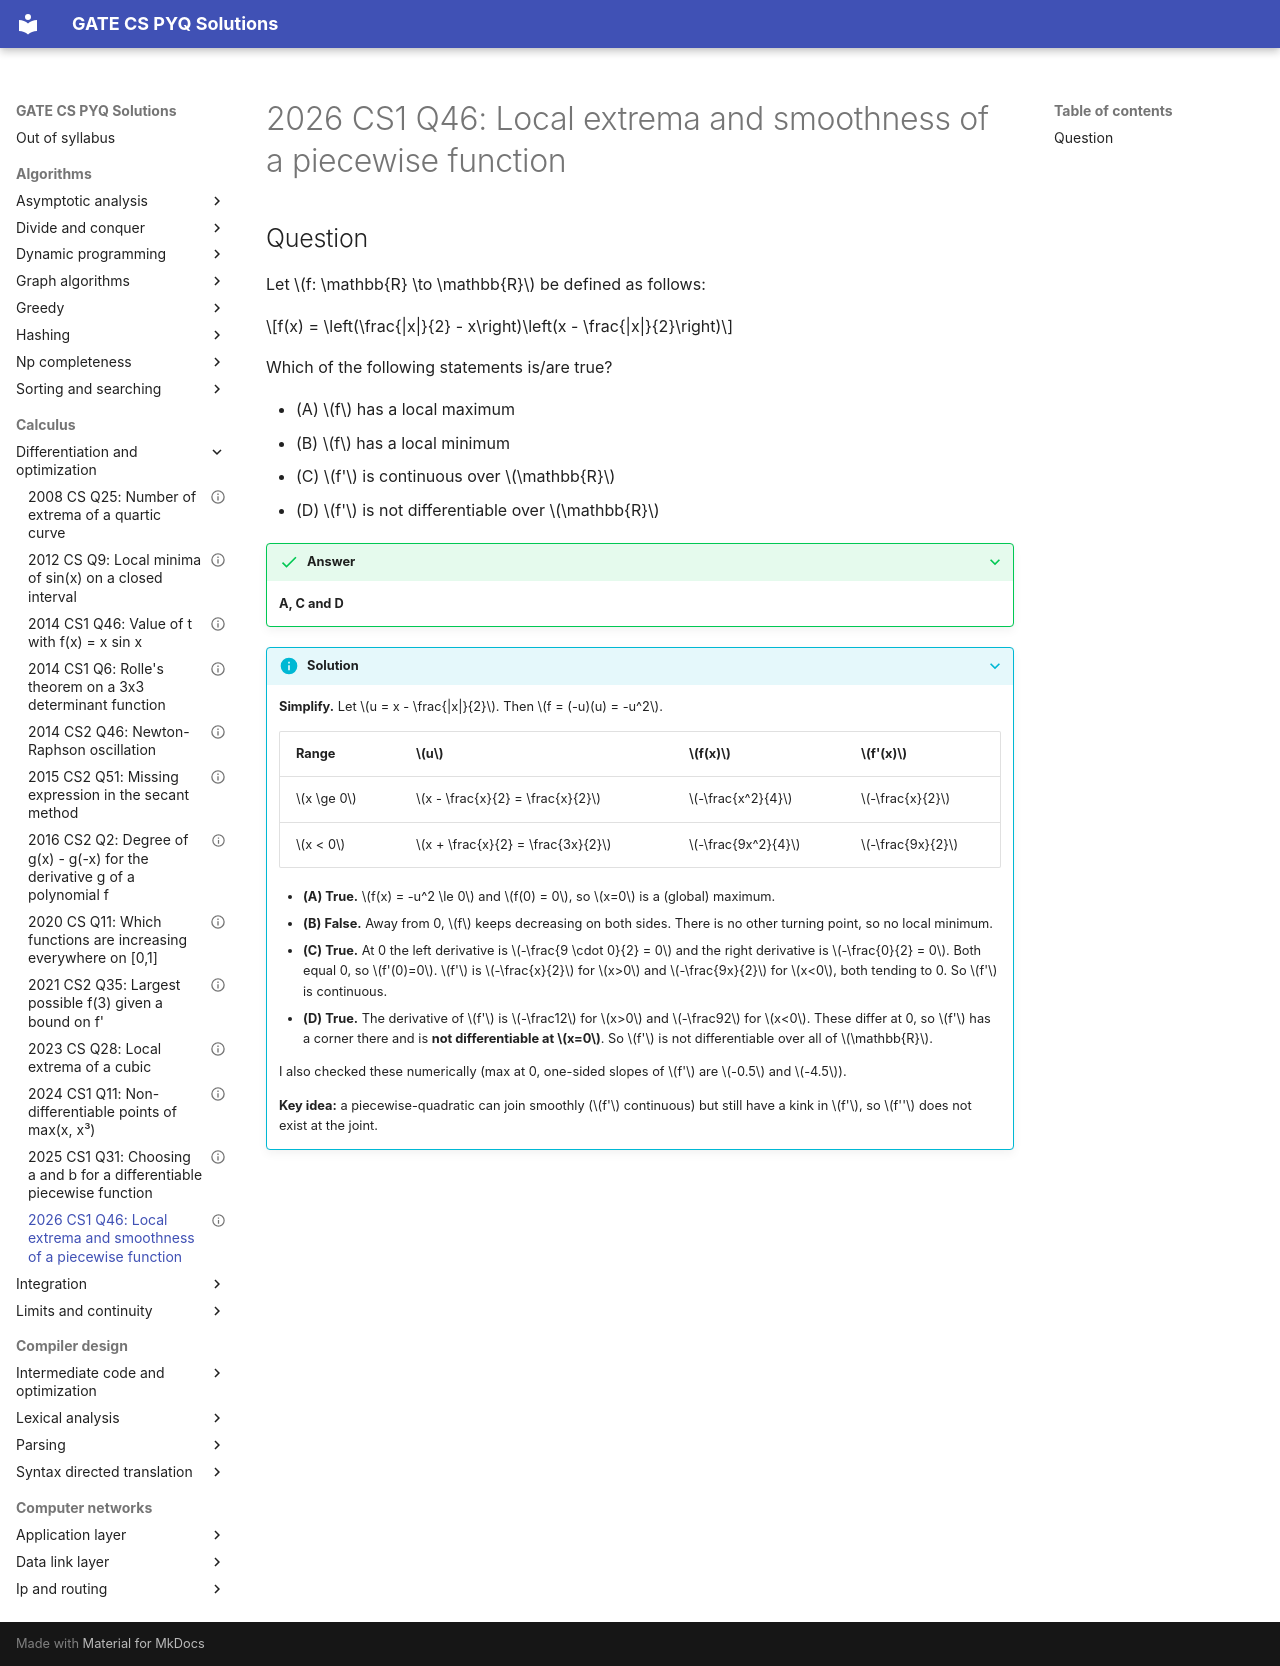

repository: saheenusman/GATE-PYQs · page: calculus/differentiation-and-optimization/2026-set1-q46/index.html · generator: mkdocs

---
title: "2026 CS1 Q46: Local extrema and smoothness of a piecewise function"
year: 2026
set: 1
paper: CS1
q_no: 46
subject: calculus
topic: differentiation-and-optimization
also: []
marks: 2
type: MSQ
official_answer: "A;C;D"
status: verified
---

# 2026 CS1 Q46: Local extrema and smoothness of a piecewise function

## Question

Let $f: \mathbb{R} \to \mathbb{R}$ be defined as follows:

$$f(x) = \left(\frac{|x|}{2} - x\right)\left(x - \frac{|x|}{2}\right)$$

Which of the following statements is/are true?

- (A) $f$ has a local maximum
- (B) $f$ has a local minimum
- (C) $f'$ is continuous over $\mathbb{R}$
- (D) $f'$ is not differentiable over $\mathbb{R}$

<details class="success" markdown="1">
<summary>Answer</summary>

**A, C and D**

</details>

<details class="info" markdown="1">
<summary>Solution</summary>

**Simplify.** Let $u = x - \frac{|x|}{2}$. Then $f = (-u)(u) = -u^2$.

| Range | $u$ | $f(x)$ | $f'(x)$ |
|---|---|---|---|
| $x \ge 0$ | $x - \frac{x}{2} = \frac{x}{2}$ | $-\frac{x^2}{4}$ | $-\frac{x}{2}$ |
| $x < 0$ | $x + \frac{x}{2} = \frac{3x}{2}$ | $-\frac{9x^2}{4}$ | $-\frac{9x}{2}$ |

- **(A) True.** $f(x) = -u^2 \le 0$ and $f(0) = 0$, so $x=0$ is a (global) maximum.
- **(B) False.** Away from 0, $f$ keeps decreasing on both sides. There is no other turning point, so no local minimum.
- **(C) True.** At 0 the left derivative is $-\frac{9 \cdot 0}{2} = 0$ and the right derivative is $-\frac{0}{2} = 0$. Both equal 0, so $f'(0)=0$. $f'$ is $-\frac{x}{2}$ for $x>0$ and $-\frac{9x}{2}$ for $x<0$, both tending to 0. So $f'$ is continuous.
- **(D) True.** The derivative of $f'$ is $-\frac12$ for $x>0$ and $-\frac92$ for $x<0$. These differ at 0, so $f'$ has a corner there and is **not differentiable at $x=0$**. So $f'$ is not differentiable over all of $\mathbb{R}$.

I also checked these numerically (max at 0, one-sided slopes of $f'$ are $-0.5$ and $-4.5$).

**Key idea:** a piecewise-quadratic can join smoothly ($f'$ continuous) but still have a kink in $f'$, so $f''$ does not exist at the joint.

</details>
